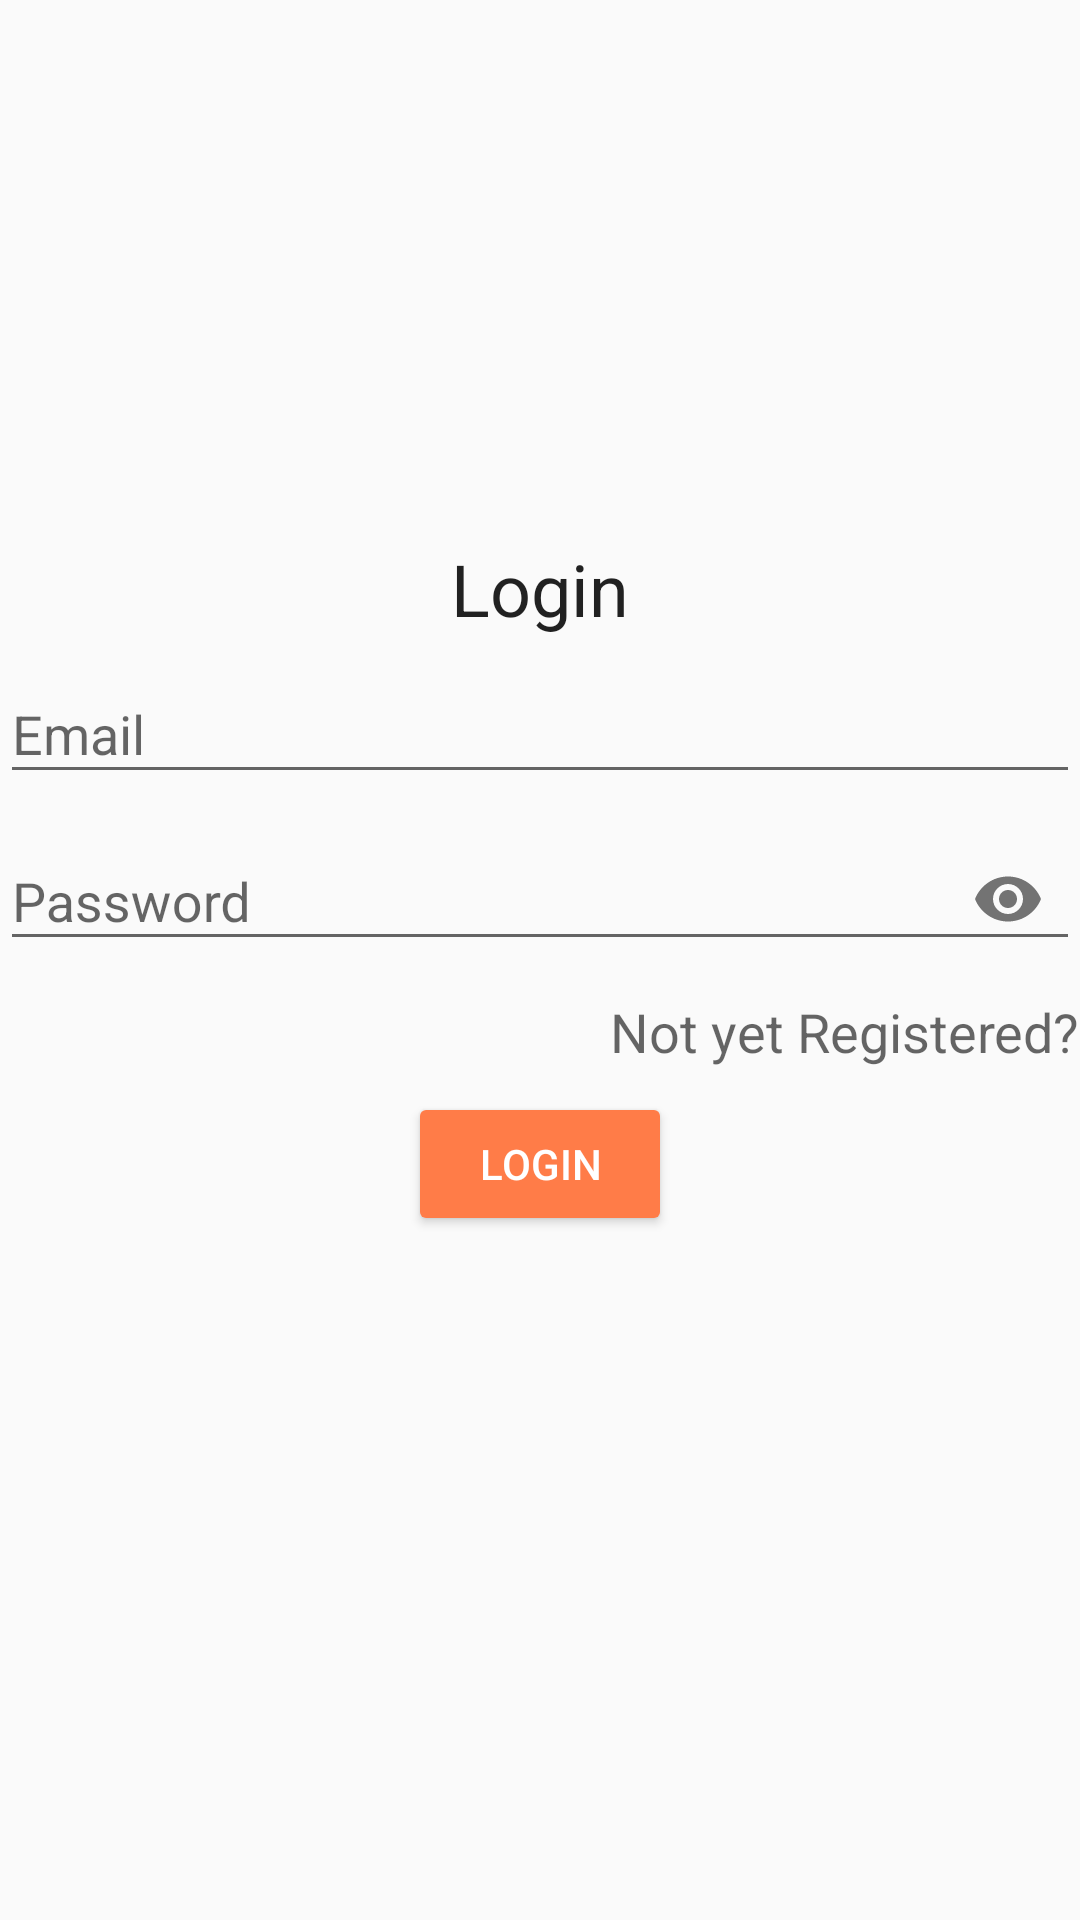

Reconstruct the res/layout file that produces this screen, plus the resources it refers to.
<!-- AndroidManifest.xml: application theme AppTheme -->
<!-- res/layout/activity_login.xml -->
<?xml version="1.0" encoding="utf-8"?>
<LinearLayout xmlns:android="http://schemas.android.com/apk/res/android"
    xmlns:app="http://schemas.android.com/apk/res-auto"
    xmlns:tools="http://schemas.android.com/tools"
    android:layout_width="match_parent"
    android:layout_height="match_parent">


    <LinearLayout
        android:layout_width="match_parent"
        android:layout_height="wrap_content"
        android:layout_gravity="center_vertical"
        android:orientation="vertical">

        <TextView
            android:text="Login"
            style="@style/Base.TextAppearance.AppCompat.Headline"
            android:layout_gravity="center_horizontal"
            android:layout_width="wrap_content"
            android:layout_height="wrap_content" />



        <android.support.design.widget.TextInputLayout
            android:id="@+id/til_email"
            android:hint="Email"
            android:layout_width="match_parent"
            android:layout_height="wrap_content">

            <android.support.design.widget.TextInputEditText
                android:layout_width="match_parent"
                android:inputType="textEmailAddress"
                android:drawableStart="@drawable/email_icon"
                android:drawableLeft="@drawable/email_icon"
                android:drawablePadding="10dp"
                android:imeOptions="actionNext"
                android:layout_height="wrap_content" />

        </android.support.design.widget.TextInputLayout>

        <android.support.design.widget.TextInputLayout
            android:id="@+id/til_password"
            android:layout_width="match_parent"
            android:layout_height="wrap_content"
            app:passwordToggleEnabled="true"
            android:hint="Password">

            <android.support.design.widget.TextInputEditText
                android:imeOptions="actionDone"
                android:maxLines="1"
                android:inputType="textPassword"
                android:drawableStart="@drawable/lock_icon"
                android:drawableLeft="@drawable/lock_icon"
                android:drawablePadding="10dp"
                android:layout_width="match_parent"
                android:layout_height="wrap_content" />


        </android.support.design.widget.TextInputLayout>

        <TextView
            android:id="@+id/go_to_register"
            style="@style/Base.TextAppearance.AppCompat.Medium"
            android:layout_width="wrap_content"
            android:layout_height="wrap_content"
            android:layout_gravity="end"
            android:layout_marginBottom="8dp"
            android:layout_marginTop="8dp"
            android:text="Not yet Registered?" />

        <Button
            android:id="@+id/btn_login"
            android:text="Login"
            style="@style/Widget.AppCompat.Button.Colored"
            android:layout_gravity="center_horizontal"
            android:layout_width="wrap_content"
            android:layout_height="wrap_content"/>

        <ProgressBar
            android:id="@+id/loader"
            android:visibility="invisible"
            android:layout_gravity="center_horizontal"
            android:layout_width="wrap_content"
            android:layout_height="wrap_content" />

    </LinearLayout>


</LinearLayout>
<!-- resources referenced by this layout -->
<resources>
  <style name="AppTheme" parent="Theme.AppCompat.Light.DarkActionBar">
          
          <item name="colorPrimary">@color/colorPrimary</item>
          <item name="colorPrimaryDark">@color/colorPrimaryDark</item>
          <item name="colorAccent">@color/colorAccent</item>
          <item name="textColorError">@color/textInputColorError</item>
      </style>
  <color name="colorPrimary">#3b3b3b</color>
  <color name="colorPrimaryDark">#232323</color>
  <color name="colorAccent">#ff7c48</color>
  <color name="textInputColorError">#ff3737</color>
</resources>
